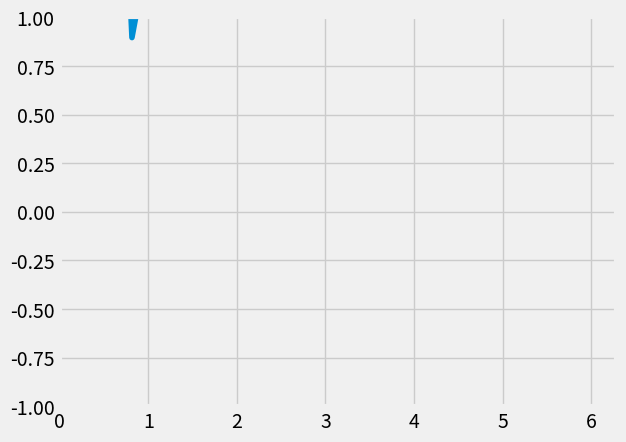

Source code (Python):
import matplotlib.pyplot as plt
import numpy as np
from matplotlib.animation import FuncAnimation

plt.style.use('fivethirtyeight')

x = np.linspace(0, 10)

# Fixing random state for reproducibility
np.random.seed(19680801)

fig, ax = plt.subplots()


xdata, ydata = [], []
ln, = plt.plot(x, np.sin(x) + x + np.random.randn(50))


def init():
    ax.set_xlim(0, 2*np.pi)
    ax.set_ylim(-1, 1)
    return ln,


def update(frame):
    xdata.append(frame)
    ydata.append(np.sin(frame))
    ln.set_data(xdata, ydata)
    return ln,


ani = FuncAnimation(fig, update, frames=np.linspace(0, 2*np.pi, 10),
                    init_func=init, blit=True)

plt.show()

